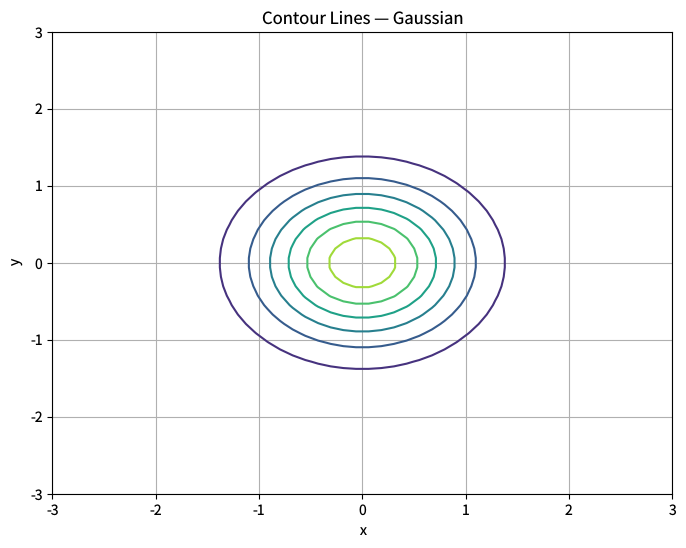

This chart was generated by the following Python code: (Note: this script raises an exception after producing the figure.)
"""contour-lines.py — Reference for examples/contour-lines.lisp"""
import matplotlib
matplotlib.use('Agg')
import matplotlib.pyplot as plt
import numpy as np

plt.rcParams['savefig.dpi'] = 100
plt.rcParams['text.hinting'] = 'none'

fig = plt.figure(figsize=(8, 6))

# z = exp(-(x^2 + y^2)) — Gaussian surface
n = 50
xs = np.linspace(-3.0, 3.0, n)
ys = np.linspace(-3.0, 3.0, n)
X, Y = np.meshgrid(xs, ys)
Z = np.exp(-(X**2 + Y**2))

plt.contour(X, Y, Z, levels=8, cmap='viridis')

plt.xlabel('x')
plt.ylabel('y')
plt.title('Contour Lines — Gaussian')
plt.grid(visible=True)

plt.savefig('reference_images/contour-lines.png', dpi=100)
print('Saved reference_images/contour-lines.png')
